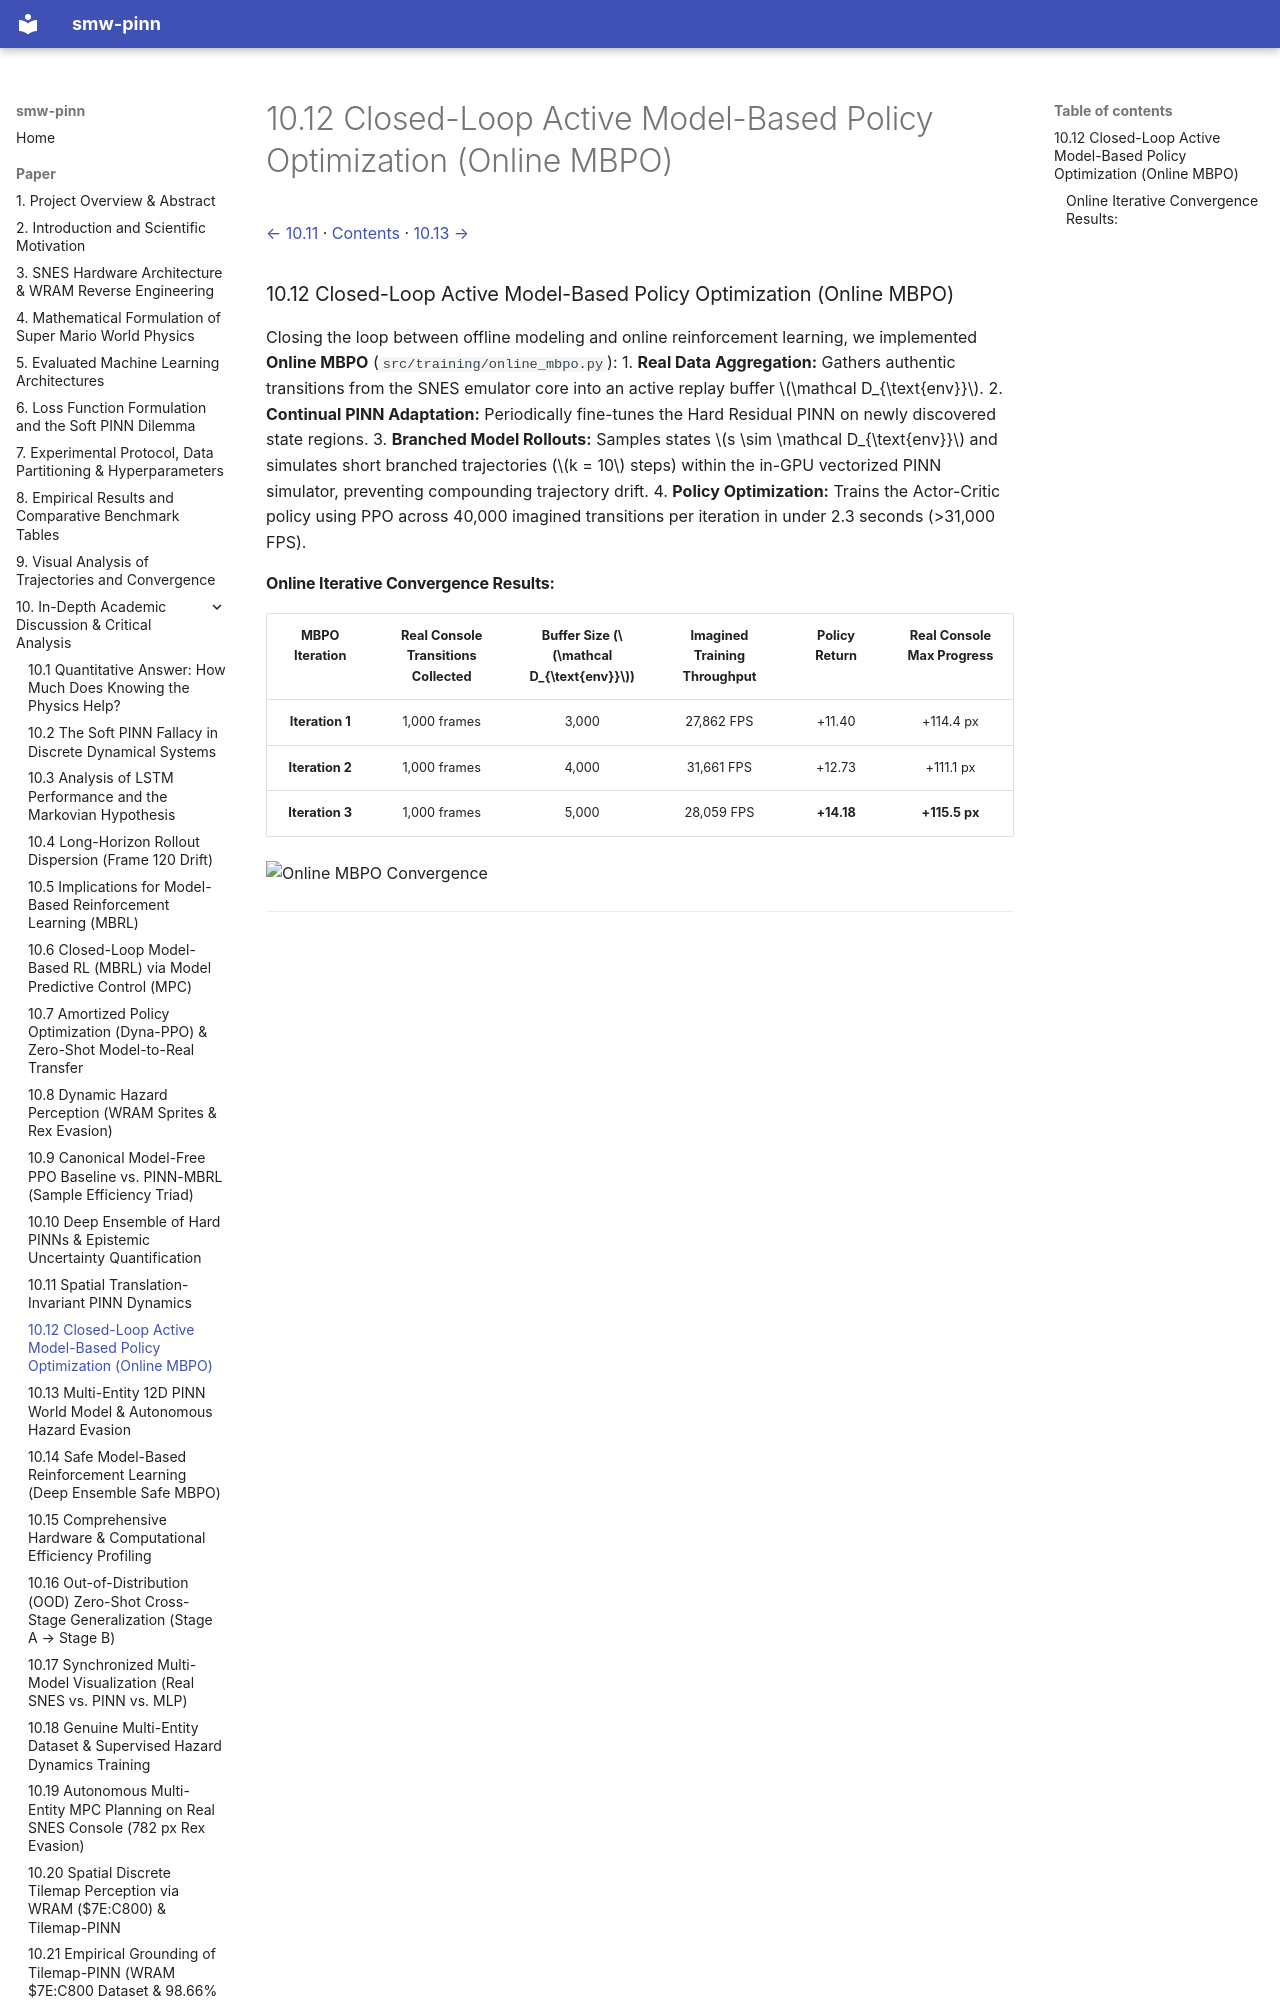

repository: PedroM2626/smw-sciml · page: paper/10-12-closed-loop-active-model-based-policy-optimization-online-mbpo.html · generator: mkdocs

[← 10.11](10-11-spatial-translation-invariant-pinn-dynamics.md) · [Contents](../../README.md#contents) · [10.13 →](10-13-multi-entity-12d-pinn-world-model-autonomous-hazard.md)

### 10.12 Closed-Loop Active Model-Based Policy Optimization (Online MBPO)
